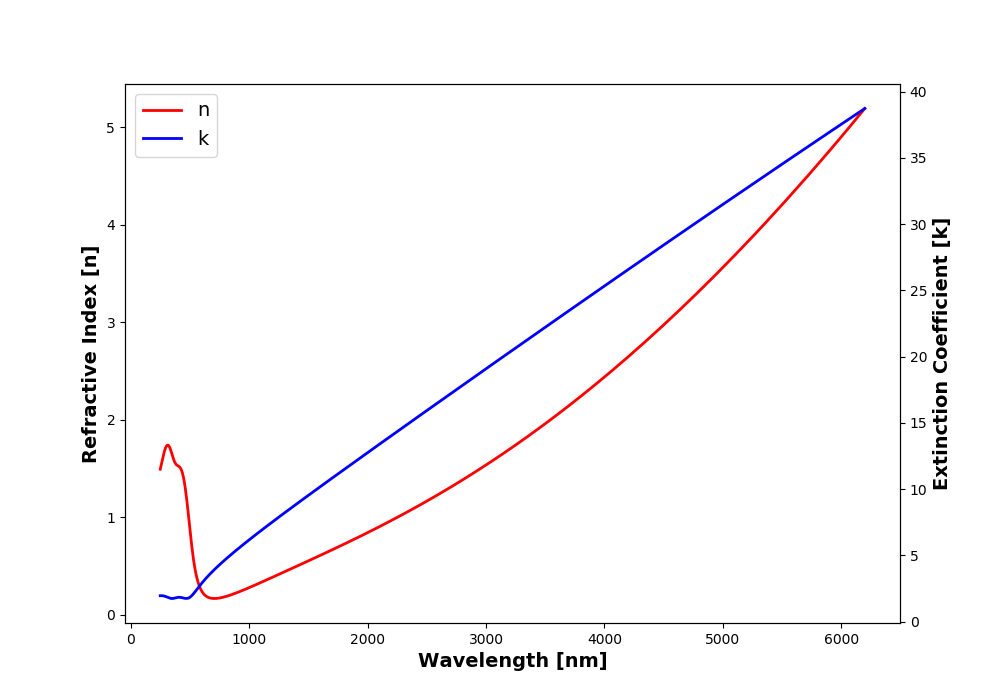

Values plotted in this chart, from the file beside it:
Wavelength, µm, n, k
0.248, 1.494, 1.958
0.252, 1.516, 1.959
0.2561, 1.538, 1.96
0.2603, 1.561, 1.96
0.2645, 1.584, 1.959
0.2689, 1.608, 1.955
0.2732, 1.631, 1.949
0.2777, 1.653, 1.941
0.2822, 1.673, 1.931
0.2868, 1.692, 1.919
0.2915, 1.708, 1.904
0.2963, 1.722, 1.888
0.3011, 1.732, 1.87
0.306, 1.739, 1.851
0.311, 1.741, 1.832
0.3161, 1.739, 1.813
0.3212, 1.733, 1.795
0.3265, 1.722, 1.778
0.3318, 1.707, 1.765
0.3372, 1.689, 1.755
0.3427, 1.668, 1.749
0.3483, 1.645, 1.748
0.3539, 1.622, 1.752
0.3597, 1.601, 1.76
0.3656, 1.581, 1.771
0.3715, 1.565, 1.786
0.3776, 1.552, 1.801
0.3838, 1.542, 1.815
0.39, 1.535, 1.828
0.3964, 1.53, 1.837
0.4028, 1.526, 1.841
0.4094, 1.52, 1.841
0.4161, 1.511, 1.836
0.4229, 1.497, 1.827
0.4298, 1.477, 1.814
0.4368, 1.449, 1.799
0.4439, 1.413, 1.783
0.4511, 1.366, 1.768
0.4585, 1.31, 1.757
0.466, 1.243, 1.751
0.4736, 1.166, 1.753
0.4813, 1.082, 1.766
0.4891, 0.9918, 1.792
0.4971, 0.8985, 1.831
0.5052, 0.8054, 1.885
0.5135, 0.7159, 1.953
0.5218, 0.6326, 2.033
0.5303, 0.5573, 2.122
0.539, 0.4909, 2.219
0.5478, 0.4333, 2.32
0.5567, 0.3841, 2.425
0.5658, 0.3424, 2.53
0.575, 0.3075, 2.637
0.5844, 0.2784, 2.743
0.5939, 0.2544, 2.849
0.6036, 0.2346, 2.954
0.6135, 0.2184, 3.059
0.6235, 0.2053, 3.162
0.6336, 0.1949, 3.264
0.644, 0.1866, 3.366
... 140 more rows
